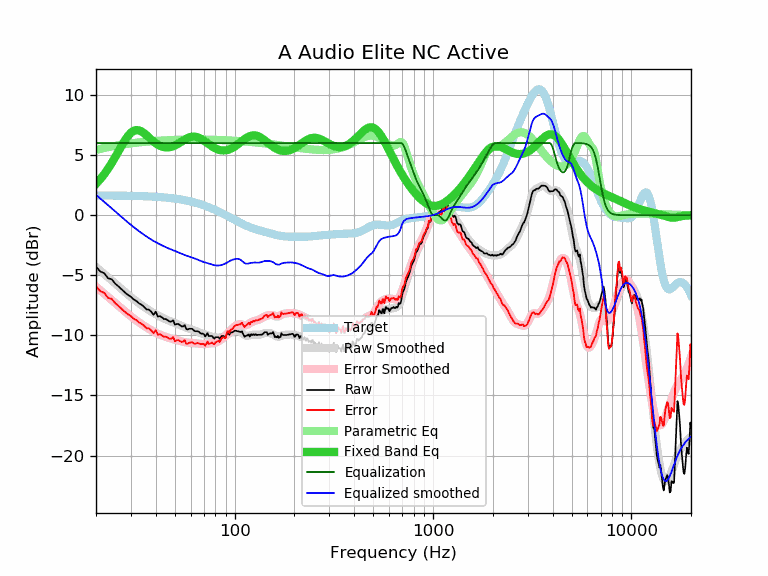

Data behind this chart, as committed beside it:
frequency, raw, error, smoothed, error_smoothed, equalization, parametric_eq, equalized_raw, equalized_smoothed, target
20, -4.28, -5.92, -4.31, -5.95, 6.00, 2.60, 1.72, 1.69, 1.64
21, -4.69, -6.32, -4.61, -6.24, 6.00, 2.99, 1.31, 1.39, 1.64
22, -4.83, -6.46, -4.89, -6.53, 6.00, 3.41, 1.17, 1.11, 1.64
23, -5.25, -6.88, -5.17, -6.80, 6.00, 3.86, 0.75, 0.83, 1.63
24, -5.34, -6.97, -5.43, -7.07, 6.00, 4.34, 0.66, 0.57, 1.63
25, -5.70, -7.32, -5.69, -7.32, 6.00, 4.84, 0.30, 0.31, 1.63
26, -5.94, -7.56, -5.94, -7.56, 6.00, 5.33, 0.06, 0.06, 1.62
27, -6.19, -7.81, -6.18, -7.80, 6.00, 5.81, -0.19, -0.18, 1.62
28, -6.44, -8.05, -6.40, -8.02, 6.00, 6.24, -0.44, -0.40, 1.62
29, -6.64, -8.25, -6.61, -8.23, 6.00, 6.59, -0.64, -0.61, 1.61
30, -6.80, -8.40, -6.81, -8.42, 6.00, 6.86, -0.80, -0.81, 1.61
31, -7.02, -8.62, -7.00, -8.60, 6.00, 7.02, -1.02, -1.00, 1.60
32, -7.15, -8.74, -7.18, -8.77, 6.00, 7.08, -1.15, -1.18, 1.60
33, -7.35, -8.94, -7.34, -8.93, 6.00, 7.05, -1.35, -1.34, 1.59
34, -7.46, -9.04, -7.50, -9.08, 6.00, 6.95, -1.46, -1.50, 1.58
35, -7.65, -9.22, -7.65, -9.22, 6.00, 6.81, -1.65, -1.65, 1.58
36, -7.85, -9.41, -7.78, -9.35, 6.00, 6.64, -1.85, -1.78, 1.57
37, -7.87, -9.43, -7.91, -9.47, 6.00, 6.46, -1.87, -1.91, 1.56
38, -8.05, -9.60, -8.03, -9.58, 6.00, 6.28, -2.05, -2.03, 1.55
39, -8.29, -9.83, -8.14, -9.68, 6.00, 6.12, -2.29, -2.14, 1.54
40, -8.04, -9.57, -8.25, -9.78, 6.00, 5.98, -2.04, -2.25, 1.53
41, -8.44, -9.95, -8.34, -9.86, 6.00, 5.87, -2.44, -2.34, 1.52
42, -8.40, -9.90, -8.43, -9.94, 6.00, 5.77, -2.40, -2.43, 1.51
43, -8.51, -10.00, -8.52, -10.01, 6.00, 5.70, -2.51, -2.52, 1.49
44, -8.65, -10.13, -8.60, -10.07, 6.00, 5.66, -2.65, -2.60, 1.48
45, -8.65, -10.11, -8.67, -10.13, 6.00, 5.64, -2.65, -2.67, 1.46
46, -8.75, -10.20, -8.74, -10.19, 6.00, 5.64, -2.75, -2.74, 1.45
47, -8.86, -10.29, -8.80, -10.24, 6.00, 5.65, -2.86, -2.80, 1.43
48, -8.86, -10.27, -8.86, -10.28, 6.00, 5.69, -2.86, -2.86, 1.42
49, -8.75, -10.14, -8.92, -10.32, 6.00, 5.74, -2.75, -2.92, 1.40
50, -9.12, -10.50, -8.98, -10.36, 6.00, 5.80, -3.12, -2.98, 1.38
51, -9.06, -10.42, -9.04, -10.40, 6.00, 5.88, -3.06, -3.04, 1.36
52, -9.06, -10.39, -9.10, -10.44, 6.00, 5.96, -3.06, -3.10, 1.34
53, -9.16, -10.47, -9.15, -10.47, 6.00, 6.04, -3.16, -3.15, 1.32
54, -9.26, -10.55, -9.21, -10.50, 6.00, 6.12, -3.26, -3.21, 1.29
55, -9.26, -10.53, -9.26, -10.54, 6.00, 6.21, -3.26, -3.26, 1.27
56, -9.15, -10.39, -9.32, -10.56, 6.00, 6.29, -3.15, -3.32, 1.25
57, -9.48, -10.70, -9.36, -10.59, 6.00, 6.36, -3.48, -3.36, 1.22
58, -9.51, -10.70, -9.41, -10.60, 6.00, 6.42, -3.51, -3.41, 1.19
59, -9.46, -10.62, -9.45, -10.62, 6.00, 6.47, -3.46, -3.45, 1.17
60, -9.46, -10.60, -9.49, -10.63, 6.00, 6.51, -3.46, -3.49, 1.14
61, -9.46, -10.57, -9.53, -10.64, 6.00, 6.53, -3.46, -3.53, 1.11
62, -9.57, -10.65, -9.57, -10.65, 6.00, 6.54, -3.57, -3.57, 1.08
63, -9.66, -10.71, -9.61, -10.66, 6.00, 6.53, -3.66, -3.61, 1.05
64, -9.66, -10.68, -9.65, -10.67, 6.00, 6.51, -3.66, -3.65, 1.02
65, -9.66, -10.64, -9.70, -10.68, 6.00, 6.48, -3.66, -3.70, 0.99
66, -9.71, -10.66, -9.74, -10.70, 6.00, 6.44, -3.71, -3.74, 0.95
67, -9.81, -10.73, -9.79, -10.71, 6.00, 6.39, -3.81, -3.79, 0.92
68, -9.86, -10.74, -9.83, -10.72, 6.00, 6.33, -3.86, -3.83, 0.88
69, -9.86, -10.71, -9.87, -10.72, 6.00, 6.26, -3.86, -3.87, 0.85
70, -9.91, -10.72, -9.91, -10.72, 6.00, 6.19, -3.91, -3.91, 0.81
71, -10.10, -10.87, -9.94, -10.72, 6.00, 6.12, -4.10, -3.94, 0.78
72, -9.96, -10.70, -9.97, -10.71, 6.00, 6.05, -3.96, -3.97, 0.74
73, -9.82, -10.52, -9.99, -10.70, 6.00, 5.98, -3.82, -3.99, 0.70
74, -10.06, -10.72, -10.02, -10.69, 6.00, 5.90, -4.06, -4.02, 0.66
75, -10.06, -10.68, -10.05, -10.68, 6.00, 5.84, -4.06, -4.05, 0.62
76, -10.06, -10.64, -10.08, -10.67, 6.00, 5.77, -4.06, -4.08, 0.59
77, -10.06, -10.60, -10.11, -10.66, 6.00, 5.71, -4.06, -4.11, 0.55
78, -10.20, -10.70, -10.14, -10.65, 6.00, 5.65, -4.20, -4.14, 0.51
79, -10.28, -10.74, -10.16, -10.63, 6.00, 5.60, -4.28, -4.16, 0.47
... 553 more rows
